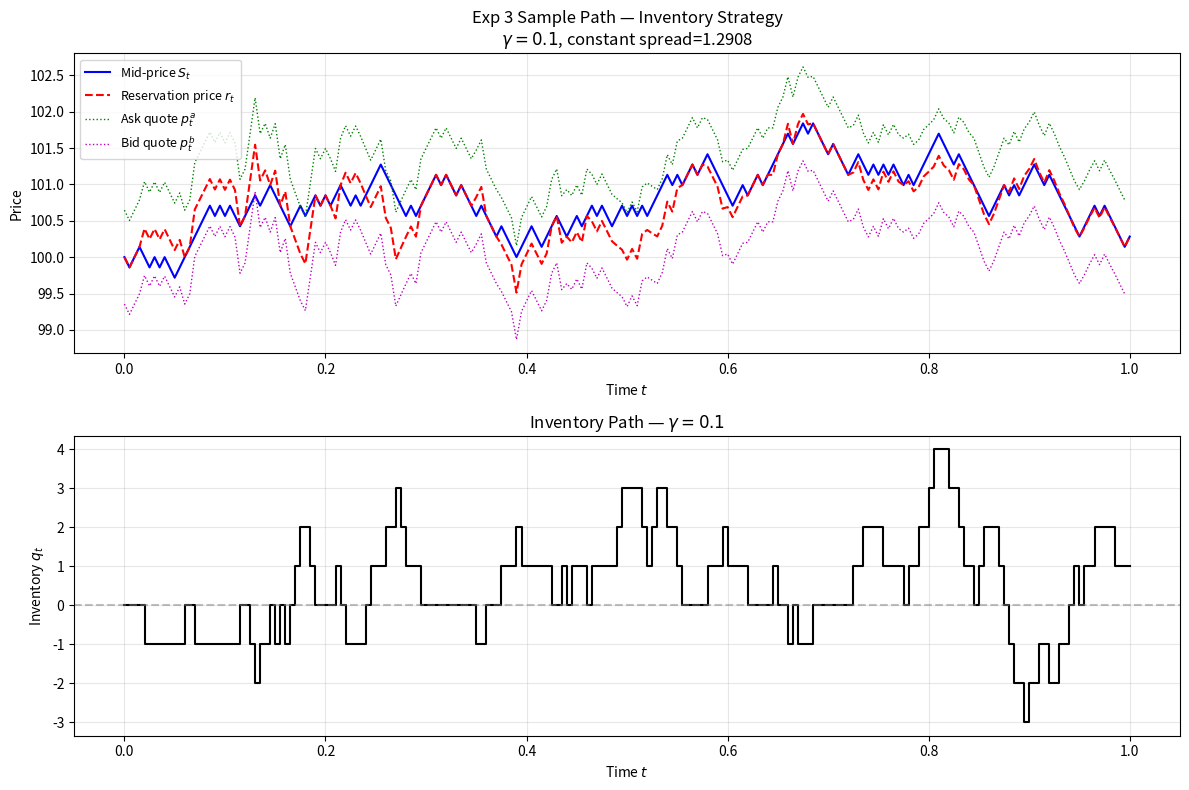
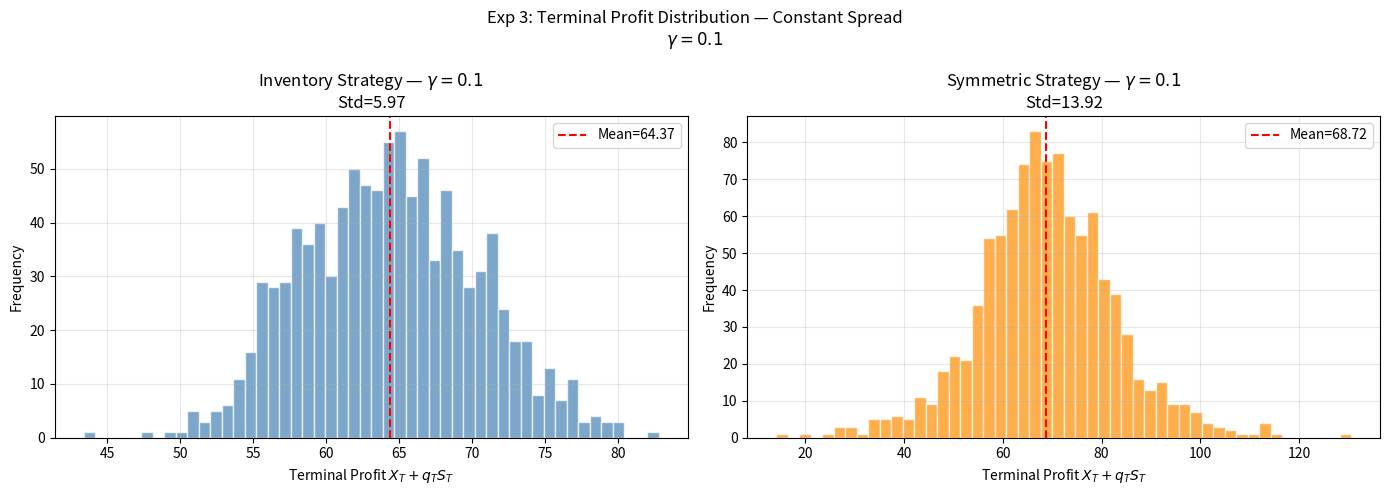
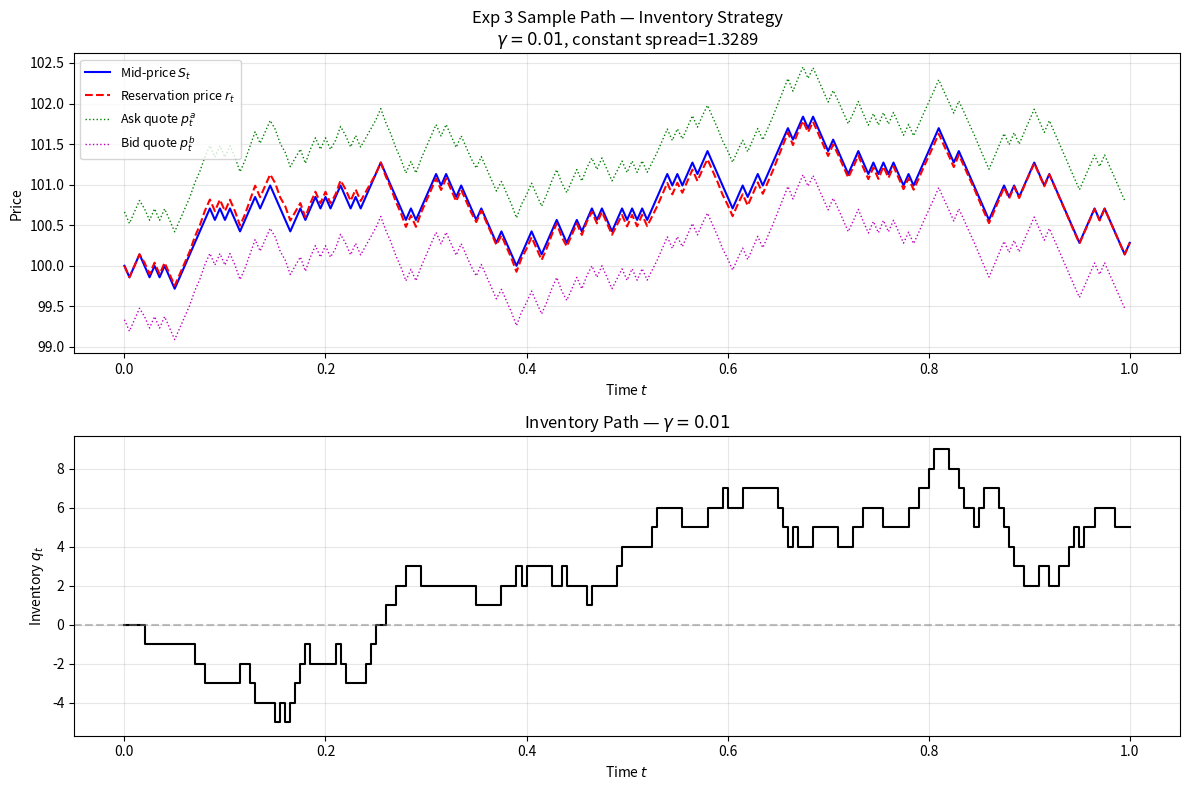
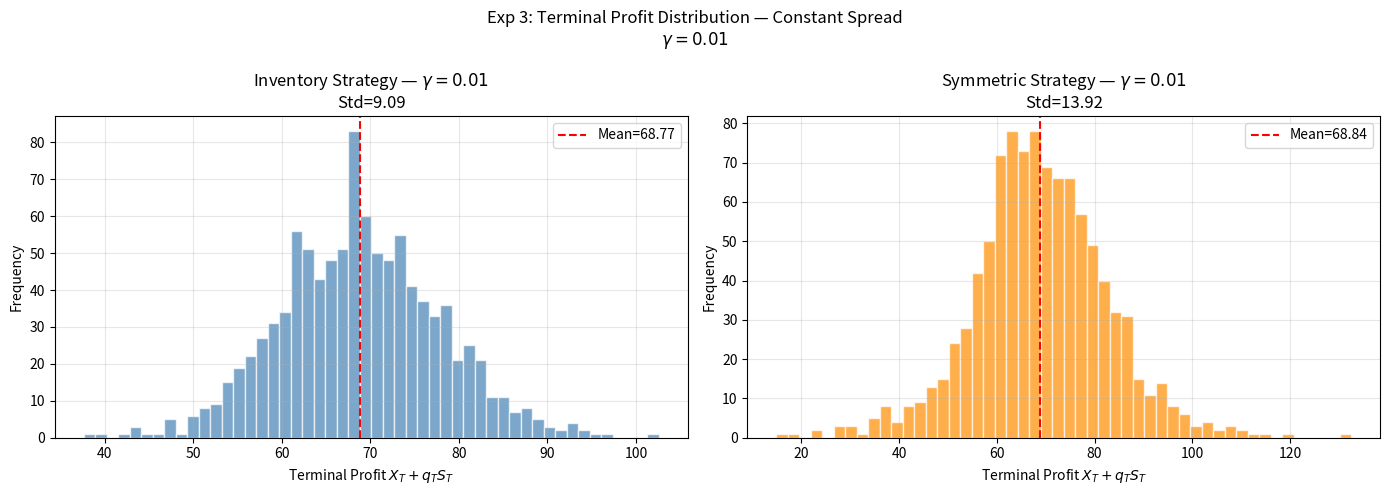
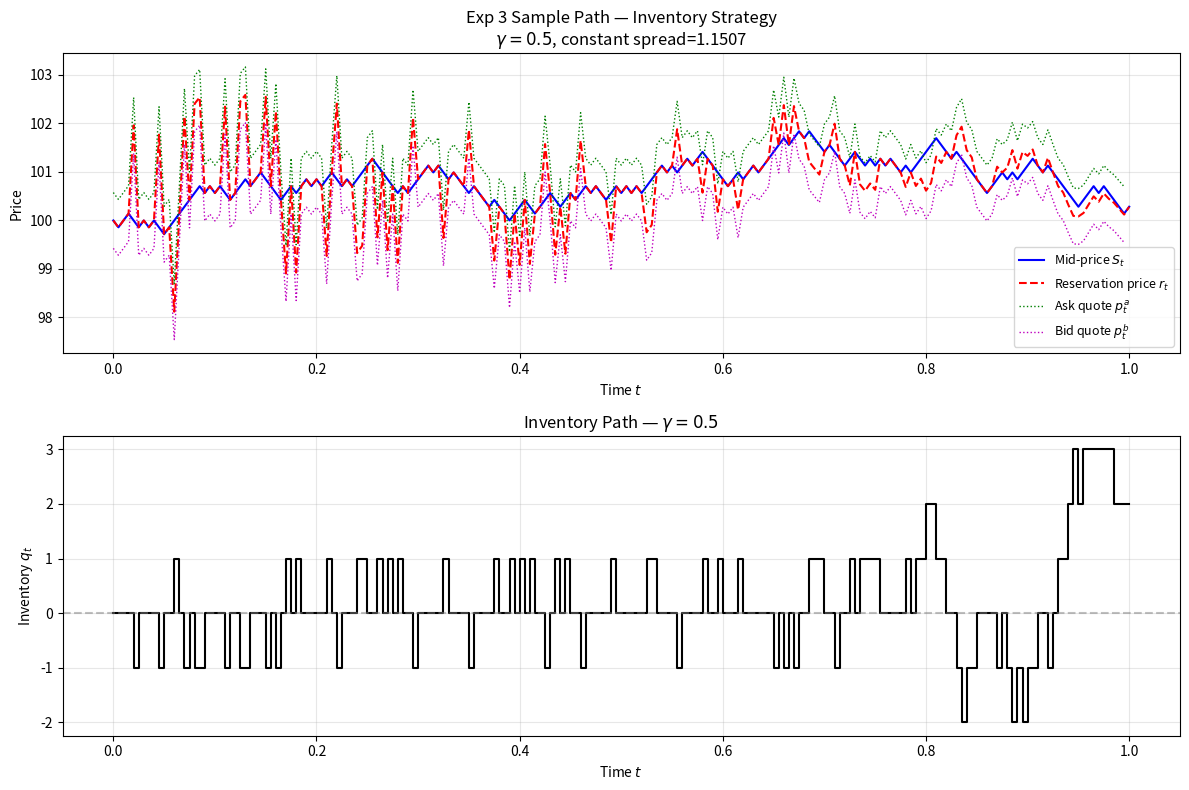
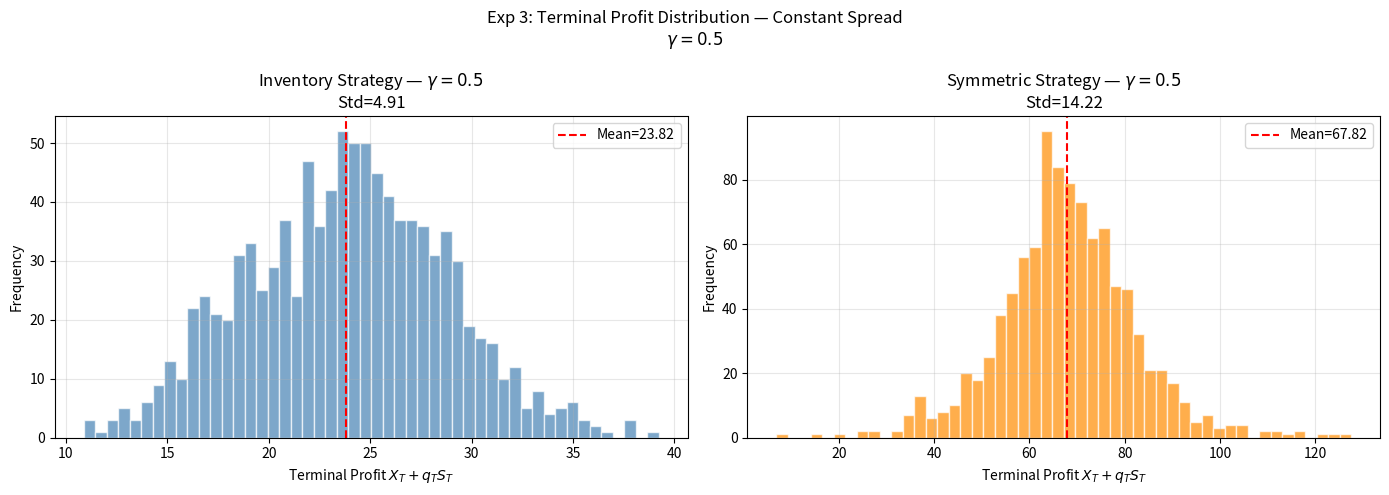
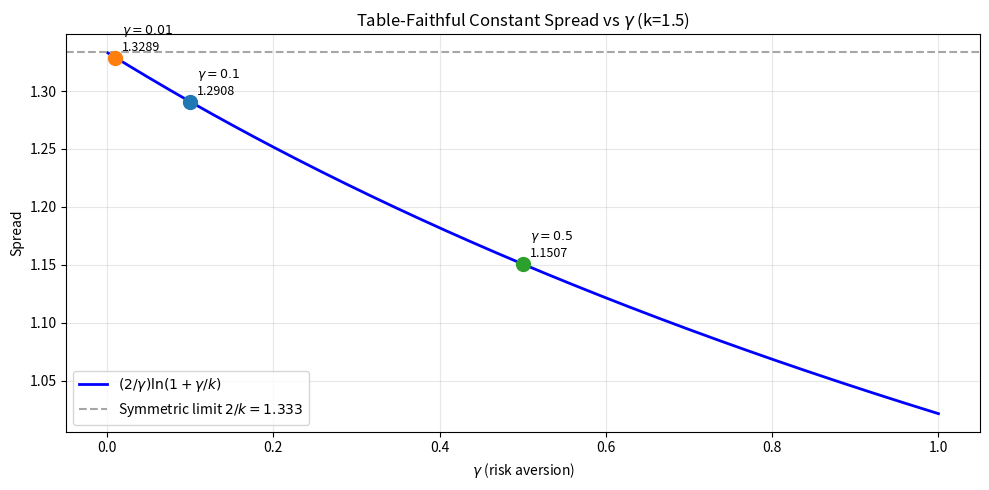

Generate these figures, in order, with matplotlib:
"""
Experiment 3: Monte Carlo replication of finite-horizon inventory-based versus
symmetric quoting with table-faithful constant spread.

Uses the paper's reservation price formula and the constant spread convention
implied by the published simulation tables:
    Spread = (2/gamma)*ln(1 + gamma/k)

This branch maximizes fidelity to the paper's reported numerical tables.

Reference: Avellaneda & Stoikov (2008), "High-frequency trading in a limit order book"
"""

from __future__ import annotations

import math
import os
from dataclasses import dataclass
from typing import Dict, List, Optional, Tuple

import matplotlib
matplotlib.use("Agg")
import matplotlib.pyplot as plt
import numpy as np
import seaborn as sns


# ---------------------------------------------------------------------------
# Simulation parameters (same as exp2 but with constant spread)
# ---------------------------------------------------------------------------

@dataclass
class SimParams:
    """Simulation parameters for the Avellaneda-Stoikov model (constant spread)."""
    s0: float = 100.0
    T: float = 1.0
    sigma: float = 2.0
    dt: float = 0.005
    N: int = 200
    q0: int = 0
    X0: float = 0.0
    A: float = 140.0
    k: float = 1.5
    n_paths: int = 1000
    gamma: float = 0.1
    seed: int = 42
    use_common_random: bool = True


def validate_sim_params(p: SimParams) -> None:
    """Validate simulation parameters.

    Parameters
    ----------
    p : SimParams
        Simulation parameters to validate.
    """
    if p.gamma <= 0:
        raise ValueError(f"gamma must be > 0, got {p.gamma}")
    if p.sigma < 0:
        raise ValueError(f"sigma must be >= 0, got {p.sigma}")
    if p.T <= 0:
        raise ValueError(f"T must be > 0, got {p.T}")
    if p.dt <= 0:
        raise ValueError(f"dt must be > 0, got {p.dt}")
    if p.k <= 0:
        raise ValueError(f"k must be > 0, got {p.k}")
    if p.A <= 0:
        raise ValueError(f"A must be > 0, got {p.A}")
    assert abs(p.N * p.dt - p.T) < 1e-10, f"N*dt must equal T"


# ---------------------------------------------------------------------------
# Core formula functions
# ---------------------------------------------------------------------------

def reservation_price(s: float, q: int, t: float, gamma: float, sigma: float, T: float) -> float:
    """Compute reservation price r_t = s - q*gamma*sigma^2*(T-t).

    Parameters
    ----------
    s : float
        Current mid-price.
    q : int
        Current inventory.
    t : float
        Current time.
    gamma : float
        CARA risk-aversion.
    sigma : float
        Mid-price volatility.
    T : float
        Terminal horizon.

    Returns
    -------
    float
        Reservation price.
    """
    # Custom — paper Eq. reservation price
    return s - q * gamma * sigma**2 * (T - t)


def constant_spread(gamma: float, k: float) -> float:
    """Compute the table-faithful constant total spread.

        Spread = (2/gamma)*ln(1 + gamma/k)

    This matches the published simulation table values.
    Expected values for k=1.5:
        gamma=0.1  -> ~1.29
        gamma=0.01 -> ~1.33
        gamma=0.5  -> ~1.15

    Parameters
    ----------
    gamma : float
        CARA risk-aversion.
    k : float
        Exponential intensity decay.

    Returns
    -------
    float
        Constant total spread.
    """
    # Custom — paper table-implied constant spread formula
    return (2.0 / gamma) * math.log(1.0 + gamma / k)


def execution_intensity(delta: float, A: float, k: float) -> float:
    """Compute execution intensity lambda(delta) = A*exp(-k*delta).

    Parameters
    ----------
    delta : float
        Quote distance from mid-price.
    A : float
        Intensity scale.
    k : float
        Intensity decay.

    Returns
    -------
    float
        Execution intensity.
    """
    return A * math.exp(-k * delta)


# ---------------------------------------------------------------------------
# Diagnostics
# ---------------------------------------------------------------------------

@dataclass
class DiagnosticsLog:
    """Log of edge cases and anomalies during simulation."""
    negative_delta_ask_count: int = 0
    negative_delta_bid_count: int = 0
    lambda_dt_exceed_1_ask: int = 0
    lambda_dt_exceed_1_bid: int = 0
    simultaneous_fills: int = 0
    total_steps: int = 0

    def report(self) -> str:
        """Generate a text report of diagnostics."""
        lines = [
            "Diagnostics Log:",
            f"  Total steps simulated: {self.total_steps}",
            f"  Negative delta^a events: {self.negative_delta_ask_count}",
            f"  Negative delta^b events: {self.negative_delta_bid_count}",
            f"  lambda^a*dt > 1 events (capped): {self.lambda_dt_exceed_1_ask}",
            f"  lambda^b*dt > 1 events (capped): {self.lambda_dt_exceed_1_bid}",
            f"  Simultaneous bid+ask fills: {self.simultaneous_fills}",
        ]
        return "\n".join(lines)


# ---------------------------------------------------------------------------
# Single-path simulation
# ---------------------------------------------------------------------------

def simulate_path_inventory(
    p: SimParams,
    spread: float,
    price_innovations: np.ndarray,
    ask_uniforms: np.ndarray,
    bid_uniforms: np.ndarray,
    diag: DiagnosticsLog,
) -> Tuple[np.ndarray, np.ndarray, np.ndarray, np.ndarray, np.ndarray, float, int]:
    """Simulate one path of the inventory-adjusted quoting strategy (constant spread).

    Inventory strategy: center constant spread around reservation price r_t.
        p^a_t = r_t + Spread/2
        p^b_t = r_t - Spread/2

    Parameters
    ----------
    p : SimParams
        Simulation parameters.
    spread : float
        Pre-computed constant spread.
    price_innovations : np.ndarray
        Pre-drawn ±1 innovations for mid-price (shape: N).
    ask_uniforms : np.ndarray
        Pre-drawn uniform [0,1] for ask fill decisions (shape: N).
    bid_uniforms : np.ndarray
        Pre-drawn uniform [0,1] for bid fill decisions (shape: N).
    diag : DiagnosticsLog
        Diagnostics accumulator (modified in-place).

    Returns
    -------
    tuple
        (S_path, r_path, pa_path, pb_path, q_path, X_T, q_T)
    """
    S = p.s0
    q = p.q0
    X = p.X0
    half_spread = spread / 2.0

    S_path = np.zeros(p.N + 1)
    r_path = np.zeros(p.N + 1)
    pa_path = np.zeros(p.N + 1)
    pb_path = np.zeros(p.N + 1)
    q_path = np.zeros(p.N + 1, dtype=int)

    S_path[0] = S
    r_path[0] = reservation_price(S, q, 0.0, p.gamma, p.sigma, p.T)
    q_path[0] = q

    for n in range(p.N):
        t = n * p.dt

        # Compute reservation price
        r_t = reservation_price(S, q, t, p.gamma, p.sigma, p.T)

        # Inventory strategy: center constant spread around reservation price
        pa = r_t + half_spread
        pb = r_t - half_spread

        delta_a = pa - S  # ask distance from mid
        delta_b = S - pb  # bid distance from mid

        # Track negative deltas
        if delta_a < 0:
            diag.negative_delta_ask_count += 1
        if delta_b < 0:
            diag.negative_delta_bid_count += 1

        # Compute intensities
        lam_a = execution_intensity(delta_a, p.A, p.k)
        lam_b = execution_intensity(delta_b, p.A, p.k)

        prob_a = lam_a * p.dt
        prob_b = lam_b * p.dt

        if prob_a > 1.0:
            diag.lambda_dt_exceed_1_ask += 1
            prob_a = 1.0
        if prob_b > 1.0:
            diag.lambda_dt_exceed_1_bid += 1
            prob_b = 1.0

        diag.total_steps += 1

        ask_fill = ask_uniforms[n] < prob_a
        bid_fill = bid_uniforms[n] < prob_b

        if ask_fill and bid_fill:
            diag.simultaneous_fills += 1

        if ask_fill:
            X += pa
            q -= 1
        if bid_fill:
            X -= pb
            q += 1

        # Mid-price update: ±sigma*sqrt(dt) with prob 0.5
        S += price_innovations[n] * p.sigma * math.sqrt(p.dt)

        S_path[n + 1] = S
        r_path[n + 1] = reservation_price(S, q, (n + 1) * p.dt, p.gamma, p.sigma, p.T)
        pa_path[n] = pa
        pb_path[n] = pb
        q_path[n + 1] = q

    pa_path[p.N] = S
    pb_path[p.N] = S

    return S_path, r_path, pa_path, pb_path, q_path, X, q


def simulate_path_symmetric(
    p: SimParams,
    spread: float,
    price_innovations: np.ndarray,
    ask_uniforms: np.ndarray,
    bid_uniforms: np.ndarray,
    diag: DiagnosticsLog,
) -> Tuple[np.ndarray, np.ndarray, np.ndarray, np.ndarray, np.ndarray, float, int]:
    """Simulate one path of the symmetric quoting strategy (constant spread).

    Symmetric strategy: center constant spread around mid-price S_t.
        p^a_t = S_t + Spread/2
        p^b_t = S_t - Spread/2
    So delta^a = delta^b = Spread/2 always.

    Parameters
    ----------
    p : SimParams
        Simulation parameters.
    spread : float
        Pre-computed constant spread.
    price_innovations : np.ndarray
        Pre-drawn ±1 innovations for mid-price (shape: N).
    ask_uniforms : np.ndarray
        Pre-drawn uniform [0,1] for ask fill decisions (shape: N).
    bid_uniforms : np.ndarray
        Pre-drawn uniform [0,1] for bid fill decisions (shape: N).
    diag : DiagnosticsLog
        Diagnostics accumulator (modified in-place).

    Returns
    -------
    tuple
        (S_path, r_path, pa_path, pb_path, q_path, X_T, q_T)
    """
    S = p.s0
    q = p.q0
    X = p.X0
    half_spread = spread / 2.0

    # Symmetric: delta is constant, so intensity is constant
    delta_sym = half_spread
    lam_sym = execution_intensity(delta_sym, p.A, p.k)
    prob_sym = min(lam_sym * p.dt, 1.0)

    S_path = np.zeros(p.N + 1)
    r_path = np.zeros(p.N + 1)
    pa_path = np.zeros(p.N + 1)
    pb_path = np.zeros(p.N + 1)
    q_path = np.zeros(p.N + 1, dtype=int)

    S_path[0] = S
    r_path[0] = reservation_price(S, q, 0.0, p.gamma, p.sigma, p.T)
    q_path[0] = q

    for n in range(p.N):
        t = n * p.dt

        # Reservation price (for tracking only)
        r_t = reservation_price(S, q, t, p.gamma, p.sigma, p.T)

        # Symmetric strategy: center at mid-price
        pa = S + half_spread
        pb = S - half_spread

        ask_fill = ask_uniforms[n] < prob_sym
        bid_fill = bid_uniforms[n] < prob_sym

        if ask_fill and bid_fill:
            diag.simultaneous_fills += 1

        if ask_fill:
            X += pa
            q -= 1
        if bid_fill:
            X -= pb
            q += 1

        diag.total_steps += 1

        S += price_innovations[n] * p.sigma * math.sqrt(p.dt)

        S_path[n + 1] = S
        r_path[n + 1] = reservation_price(S, q, (n + 1) * p.dt, p.gamma, p.sigma, p.T)
        pa_path[n] = pa
        pb_path[n] = pb
        q_path[n + 1] = q

    pa_path[p.N] = S
    pb_path[p.N] = S

    return S_path, r_path, pa_path, pb_path, q_path, X, q


# ---------------------------------------------------------------------------
# Monte Carlo runner
# ---------------------------------------------------------------------------

@dataclass
class MCResults:
    """Results from a Monte Carlo simulation run."""
    strategy: str
    gamma: float
    spread: float
    profits: np.ndarray
    inventories: np.ndarray
    mean_profit: float
    std_profit: float
    mean_inventory: float
    std_inventory: float
    sample_path: Optional[Dict] = None
    diagnostics: Optional[DiagnosticsLog] = None


def run_monte_carlo(p: SimParams) -> Dict[str, MCResults]:
    """Run Monte Carlo simulation for both strategies with constant spread.

    Parameters
    ----------
    p : SimParams
        Simulation parameters.

    Returns
    -------
    dict
        Results for 'inventory' and 'symmetric' strategies.
    """
    validate_sim_params(p)
    rng = np.random.default_rng(p.seed)

    # Pre-compute constant spread
    spread = constant_spread(p.gamma, p.k)

    # Pre-draw all random numbers
    price_innovations = rng.choice([-1.0, 1.0], size=(p.n_paths, p.N))

    if p.use_common_random:
        ask_uniforms = rng.uniform(0, 1, size=(p.n_paths, p.N))
        bid_uniforms = rng.uniform(0, 1, size=(p.n_paths, p.N))
        ask_uniforms_sym = ask_uniforms
        bid_uniforms_sym = bid_uniforms
    else:
        ask_uniforms = rng.uniform(0, 1, size=(p.n_paths, p.N))
        bid_uniforms = rng.uniform(0, 1, size=(p.n_paths, p.N))
        ask_uniforms_sym = rng.uniform(0, 1, size=(p.n_paths, p.N))
        bid_uniforms_sym = rng.uniform(0, 1, size=(p.n_paths, p.N))

    profits_inv = np.zeros(p.n_paths)
    inventories_inv = np.zeros(p.n_paths, dtype=int)
    profits_sym = np.zeros(p.n_paths)
    inventories_sym = np.zeros(p.n_paths, dtype=int)

    diag_inv = DiagnosticsLog()
    diag_sym = DiagnosticsLog()

    sample_path_inv = None

    for i in range(p.n_paths):
        S_path, r_path, pa_path, pb_path, q_path, X_T, q_T = simulate_path_inventory(
            p, spread, price_innovations[i], ask_uniforms[i], bid_uniforms[i], diag_inv
        )
        profits_inv[i] = X_T + q_T * S_path[-1]
        inventories_inv[i] = q_T

        if i == 0:
            sample_path_inv = {
                "S": S_path, "r": r_path, "pa": pa_path, "pb": pb_path, "q": q_path
            }

        _, _, _, _, _, X_T_sym, q_T_sym = simulate_path_symmetric(
            p, spread, price_innovations[i], ask_uniforms_sym[i], bid_uniforms_sym[i], diag_sym
        )
        profits_sym[i] = X_T_sym + q_T_sym * S_path[-1]
        inventories_sym[i] = q_T_sym

    inv_results = MCResults(
        strategy="inventory",
        gamma=p.gamma,
        spread=spread,
        profits=profits_inv,
        inventories=inventories_inv,
        mean_profit=float(np.mean(profits_inv)),
        std_profit=float(np.std(profits_inv, ddof=1)),
        mean_inventory=float(np.mean(inventories_inv)),
        std_inventory=float(np.std(inventories_inv, ddof=1)),
        sample_path=sample_path_inv,
        diagnostics=diag_inv,
    )

    sym_results = MCResults(
        strategy="symmetric",
        gamma=p.gamma,
        spread=spread,
        profits=profits_sym,
        inventories=inventories_sym,
        mean_profit=float(np.mean(profits_sym)),
        std_profit=float(np.std(profits_sym, ddof=1)),
        mean_inventory=float(np.mean(inventories_sym)),
        std_inventory=float(np.std(inventories_sym, ddof=1)),
        diagnostics=diag_sym,
    )

    return {"inventory": inv_results, "symmetric": sym_results}


# ---------------------------------------------------------------------------
# Visualization
# ---------------------------------------------------------------------------

def plot_sample_path(
    sample_path: Dict,
    gamma: float,
    spread: float,
    output_dir: str = "results",
) -> str:
    """Plot a sample path showing mid-price, reservation price, and quotes.

    Parameters
    ----------
    sample_path : dict
        Sample path data with keys S, r, pa, pb, q.
    gamma : float
        Risk-aversion parameter.
    spread : float
        Constant spread value.
    output_dir : str
        Directory to save the plot.

    Returns
    -------
    str
        Path to the saved figure.
    """
    os.makedirs(output_dir, exist_ok=True)
    N = len(sample_path["S"]) - 1
    times = np.linspace(0, 1, N + 1)

    fig, axes = plt.subplots(2, 1, figsize=(12, 8))

    ax1 = axes[0]
    ax1.plot(times, sample_path["S"], "b-", linewidth=1.5, label="Mid-price $S_t$")
    ax1.plot(times, sample_path["r"], "r--", linewidth=1.5, label="Reservation price $r_t$")
    ax1.plot(times[:-1], sample_path["pa"][:-1], "g:", linewidth=1.0, label="Ask quote $p^a_t$")
    ax1.plot(times[:-1], sample_path["pb"][:-1], "m:", linewidth=1.0, label="Bid quote $p^b_t$")
    ax1.set_xlabel("Time $t$")
    ax1.set_ylabel("Price")
    ax1.set_title(
        f"Exp 3 Sample Path — Inventory Strategy\n"
        f"$\\gamma={gamma}$, constant spread={spread:.4f}"
    )
    ax1.legend(loc="best", fontsize=9)
    ax1.grid(True, alpha=0.3)

    ax2 = axes[1]
    ax2.step(times, sample_path["q"], "k-", linewidth=1.5, where="post")
    ax2.axhline(0, color="gray", linestyle="--", alpha=0.5)
    ax2.set_xlabel("Time $t$")
    ax2.set_ylabel("Inventory $q_t$")
    ax2.set_title(f"Inventory Path — $\\gamma={gamma}$")
    ax2.grid(True, alpha=0.3)

    plt.tight_layout()
    fname = os.path.join(output_dir, f"exp3_sample_path_gamma{gamma}.png")
    plt.savefig(fname, dpi=100, bbox_inches="tight")
    plt.close()
    return fname


def plot_profit_histograms(
    inv_results: MCResults,
    sym_results: MCResults,
    output_dir: str = "results",
) -> str:
    """Plot histograms of terminal profit for both strategies.

    Parameters
    ----------
    inv_results : MCResults
        Inventory strategy results.
    sym_results : MCResults
        Symmetric strategy results.
    output_dir : str
        Directory to save the plot.

    Returns
    -------
    str
        Path to the saved figure.
    """
    os.makedirs(output_dir, exist_ok=True)
    gamma = inv_results.gamma

    fig, axes = plt.subplots(1, 2, figsize=(14, 5))

    ax1 = axes[0]
    ax1.hist(inv_results.profits, bins=50, alpha=0.7, color="steelblue", edgecolor="white")
    ax1.axvline(inv_results.mean_profit, color="red", linestyle="--",
                label=f"Mean={inv_results.mean_profit:.2f}")
    ax1.set_xlabel("Terminal Profit $X_T + q_T S_T$")
    ax1.set_ylabel("Frequency")
    ax1.set_title(
        f"Inventory Strategy — $\\gamma={gamma}$\n"
        f"Std={inv_results.std_profit:.2f}"
    )
    ax1.legend()
    ax1.grid(True, alpha=0.3)

    ax2 = axes[1]
    ax2.hist(sym_results.profits, bins=50, alpha=0.7, color="darkorange", edgecolor="white")
    ax2.axvline(sym_results.mean_profit, color="red", linestyle="--",
                label=f"Mean={sym_results.mean_profit:.2f}")
    ax2.set_xlabel("Terminal Profit $X_T + q_T S_T$")
    ax2.set_ylabel("Frequency")
    ax2.set_title(
        f"Symmetric Strategy — $\\gamma={gamma}$\n"
        f"Std={sym_results.std_profit:.2f}"
    )
    ax2.legend()
    ax2.grid(True, alpha=0.3)

    plt.suptitle(
        f"Exp 3: Terminal Profit Distribution — Constant Spread\n$\\gamma={gamma}$",
        fontsize=12
    )
    plt.tight_layout()
    fname = os.path.join(output_dir, f"exp3_profit_hist_gamma{gamma}.png")
    plt.savefig(fname, dpi=100, bbox_inches="tight")
    plt.close()
    return fname


def plot_spread_comparison(
    gamma_values: List[float],
    k: float = 1.5,
    output_dir: str = "results",
) -> str:
    """Plot spread values vs gamma for both formula variants.

    Parameters
    ----------
    gamma_values : list of float
        Risk-aversion values.
    k : float
        Intensity decay parameter.
    output_dir : str
        Directory to save the plot.

    Returns
    -------
    str
        Path to the saved figure.
    """
    os.makedirs(output_dir, exist_ok=True)
    gamma_range = np.linspace(0.001, 1.0, 200)
    const_spreads = [(2.0 / g) * math.log(1.0 + g / k) for g in gamma_range]

    fig, ax = plt.subplots(figsize=(10, 5))
    ax.plot(gamma_range, const_spreads, "b-", linewidth=2, label="$(2/\\gamma)\\ln(1+\\gamma/k)$")
    ax.axhline(2.0 / k, color="gray", linestyle="--", alpha=0.7,
               label=f"Symmetric limit $2/k = {2/k:.3f}$")

    for gamma in gamma_values:
        sp_val = constant_spread(gamma, k)
        ax.scatter([gamma], [sp_val], s=100, zorder=5)
        ax.annotate(f"$\\gamma={gamma}$\n{sp_val:.4f}", (gamma, sp_val),
                    textcoords="offset points", xytext=(5, 5), fontsize=9)

    ax.set_xlabel("$\\gamma$ (risk aversion)")
    ax.set_ylabel("Spread")
    ax.set_title(f"Table-Faithful Constant Spread vs $\\gamma$ (k={k})")
    ax.legend()
    ax.grid(True, alpha=0.3)

    plt.tight_layout()
    fname = os.path.join(output_dir, "exp3_spread_vs_gamma.png")
    plt.savefig(fname, dpi=100, bbox_inches="tight")
    plt.close()
    return fname


# ---------------------------------------------------------------------------
# Main experiment runner
# ---------------------------------------------------------------------------

# Published target values from the paper (for comparison)
PAPER_TARGETS = {
    0.1: {
        "inventory": {"spread": 1.29, "mean_profit": 62.94, "std_profit": 5.89,
                      "mean_q": 0.10, "std_q": 2.80},
        "symmetric": {"spread": 1.29, "mean_profit": 67.21, "std_profit": 13.43,
                      "mean_q": -0.018, "std_q": 8.66},
    },
    # gamma=0.01 and 0.5 targets from paper narrative (approximate)
    0.01: {
        "inventory": {"spread": 1.33, "mean_profit": None, "std_profit": None,
                      "mean_q": None, "std_q": None},
        "symmetric": {"spread": 1.33, "mean_profit": None, "std_profit": None,
                      "mean_q": None, "std_q": None},
    },
    0.5: {
        "inventory": {"spread": 1.15, "mean_profit": None, "std_profit": None,
                      "mean_q": None, "std_q": None},
        "symmetric": {"spread": 1.15, "mean_profit": None, "std_profit": None,
                      "mean_q": None, "std_q": None},
    },
}


def run_experiment_3(
    gamma_values: List[float] = None,
    output_dir: str = "results",
    seed: int = 42,
) -> Dict[float, Dict[str, MCResults]]:
    """Run Experiment 3: Monte Carlo with table-faithful constant spread.

    Parameters
    ----------
    gamma_values : list of float
        Risk-aversion values (default [0.1, 0.01, 0.5]).
    output_dir : str
        Directory for output files.
    seed : int
        Random seed.

    Returns
    -------
    dict
        Results indexed by gamma, then strategy.
    """
    if gamma_values is None:
        gamma_values = [0.1, 0.01, 0.5]

    os.makedirs(output_dir, exist_ok=True)
    all_results = {}

    print("=" * 70)
    print("EXPERIMENT 3: Monte Carlo — Table-Faithful Constant Spread")
    print("=" * 70)
    print(f"Spread formula: (2/gamma)*ln(1 + gamma/k)  [constant, no time dependence]")
    print(f"Parameters: s0=100, T=1, sigma=2, dt=0.005, N=200, A=140, k=1.5")
    print(f"Paths: 1000 per gamma, Common random numbers: True")
    print(f"Random seed: {seed}")
    print()

    # Verify spread values match paper
    print("Spread verification (k=1.5):")
    for gamma in gamma_values:
        sp = constant_spread(gamma, 1.5)
        target = PAPER_TARGETS.get(gamma, {}).get("inventory", {}).get("spread", None)
        match = f"(paper: {target})" if target else ""
        print(f"  gamma={gamma}: spread={sp:.4f} {match}")
    print()

    for gamma in gamma_values:
        p = SimParams(gamma=gamma, seed=seed, use_common_random=True)
        results = run_monte_carlo(p)
        all_results[gamma] = results

        inv = results["inventory"]
        sym = results["symmetric"]

        print(f"gamma = {gamma}")
        print(f"  Spread: {inv.spread:.4f}")
        print(f"  Inventory  — mean profit: {inv.mean_profit:.2f}, "
              f"std profit: {inv.std_profit:.2f}, "
              f"mean q_T: {inv.mean_inventory:.3f}, "
              f"std q_T: {inv.std_inventory:.3f}")
        print(f"  Symmetric  — mean profit: {sym.mean_profit:.2f}, "
              f"std profit: {sym.std_profit:.2f}, "
              f"mean q_T: {sym.mean_inventory:.3f}, "
              f"std q_T: {sym.std_inventory:.3f}")

        # Compare with paper targets
        if gamma in PAPER_TARGETS:
            tgt_inv = PAPER_TARGETS[gamma]["inventory"]
            tgt_sym = PAPER_TARGETS[gamma]["symmetric"]
            if tgt_inv["mean_profit"] is not None:
                print(f"  Paper targets (inventory): "
                      f"profit={tgt_inv['mean_profit']}, std={tgt_inv['std_profit']}, "
                      f"q={tgt_inv['mean_q']}, std_q={tgt_inv['std_q']}")
                print(f"  Paper targets (symmetric): "
                      f"profit={tgt_sym['mean_profit']}, std={tgt_sym['std_profit']}, "
                      f"q={tgt_sym['mean_q']}, std_q={tgt_sym['std_q']}")

        print(f"  Variance reduction (profit): "
              f"{(1 - inv.std_profit/sym.std_profit)*100:.1f}%")
        print(f"  Variance reduction (inventory): "
              f"{(1 - inv.std_inventory/sym.std_inventory)*100:.1f}%")
        print()

        print(f"  {inv.diagnostics.report()}")
        print()

        # Plots
        if inv.sample_path is not None:
            plot_sample_path(inv.sample_path, gamma, inv.spread, output_dir)
        plot_profit_histograms(inv, sym, output_dir)

    # Spread comparison plot
    plot_spread_comparison(gamma_values, k=1.5, output_dir=output_dir)

    print("Reproducibility log:")
    print(f"  Seed: {seed}")
    print(f"  Common random numbers: True (same price/fill draws for both strategies)")
    print(f"  Mid-price update: S_{{t+dt}} = S_t ± sigma*sqrt(dt) with prob 0.5")
    print(f"  Simultaneous fills: allowed (independent Bernoulli draws)")
    print(f"  lambda*dt > 1: capped at 1, frequency logged")
    print(f"  Spread: constant (2/gamma)*ln(1+gamma/k), no time dependence")

    return all_results


if __name__ == "__main__":
    run_experiment_3(output_dir="results")
